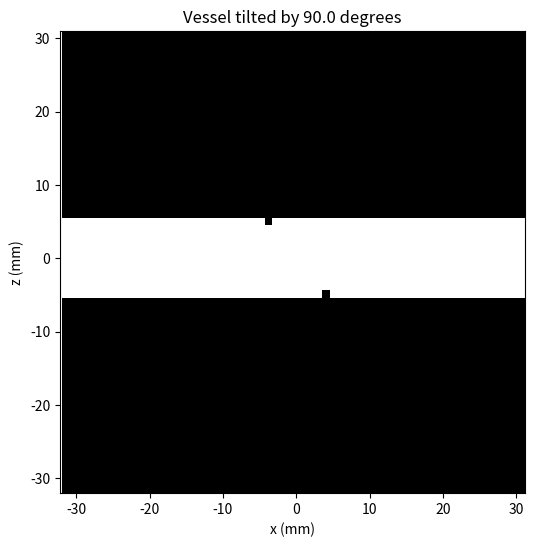

Write the Python code that produced this figure.

import numpy as np

x = 3.0
z = 4.0

angle_deg = 90.0
theta = np.deg2rad(angle_deg)

d_perp_squared = (
    x**2 + z**2
    - (x * np.sin(theta) + z * np.cos(theta))**2
)

d_perp = np.sqrt(d_perp_squared)

print("Perpendicular distance:", d_perp)


radius = 5.0

inside_vessel = d_perp_squared <= radius**2

print("Inside vessel:", inside_vessel)


N = 64
voxel_size = 1.0

coords = (np.arange(N) - N // 2) * voxel_size

X, Z = np.meshgrid(coords, coords, indexing="ij")


d_perp_squared = (
    X**2 + Z**2
    - (X * np.sin(theta) + Z * np.cos(theta))**2
)

vessel_mask = d_perp_squared <= radius**2



import matplotlib.pyplot as plt

plt.figure(figsize=(6, 6))

plt.imshow(
    vessel_mask.T,
    origin="lower",
    extent=[
        coords[0], coords[-1],
        coords[0], coords[-1]
    ],
    cmap="gray"
)

plt.xlabel("x (mm)")
plt.ylabel("z (mm)")
plt.title(f"Vessel tilted by {angle_deg} degrees")

plt.axis("equal")
plt.show()
